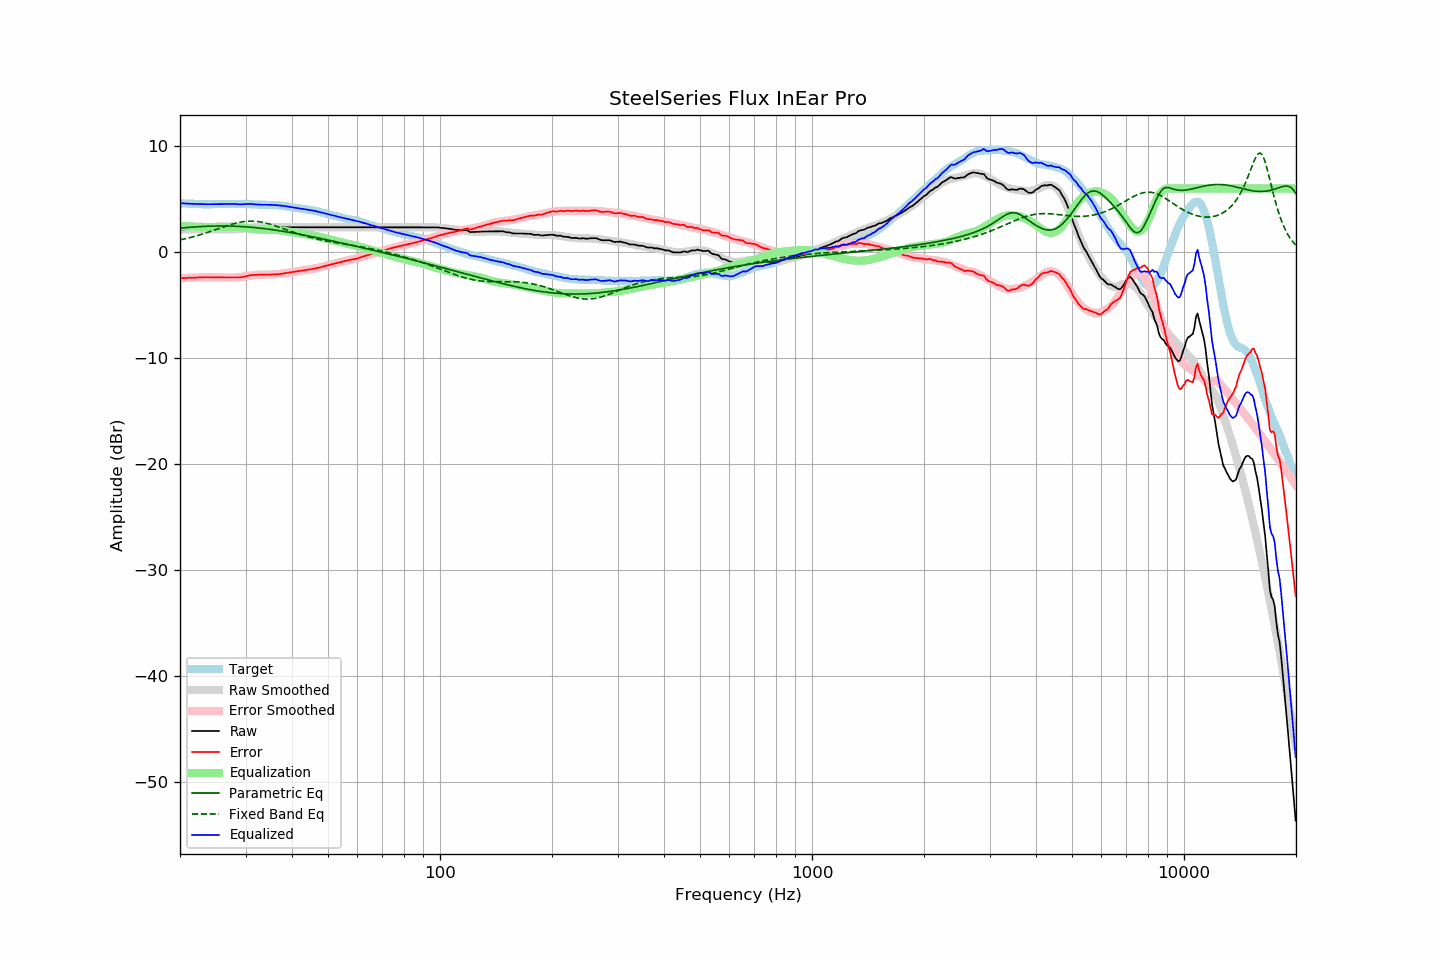

Values plotted in this chart, from the file beside it:
frequency, raw, error, smoothed, error_smoothed, equalization, parametric_eq, fixed_band_eq, equalized_raw, equalized_smoothed, target
20.00, 2.14, -2.47, 2.14, -2.47, 2.47, 2.26, 1.15, 4.62, 4.62, 4.62
20.20, 2.14, -2.46, 2.14, -2.46, 2.46, 2.28, 1.18, 4.61, 4.61, 4.61
20.40, 2.14, -2.45, 2.14, -2.45, 2.45, 2.29, 1.22, 4.60, 4.60, 4.60
20.61, 2.14, -2.45, 2.14, -2.45, 2.45, 2.30, 1.25, 4.59, 4.59, 4.59
20.81, 2.14, -2.43, 2.14, -2.44, 2.44, 2.32, 1.29, 4.58, 4.58, 4.57
21.02, 2.14, -2.43, 2.14, -2.43, 2.43, 2.33, 1.33, 4.57, 4.57, 4.57
21.23, 2.14, -2.42, 2.14, -2.42, 2.42, 2.34, 1.36, 4.57, 4.57, 4.56
21.44, 2.14, -2.43, 2.14, -2.41, 2.41, 2.35, 1.40, 4.56, 4.56, 4.57
21.66, 2.14, -2.42, 2.14, -2.41, 2.41, 2.37, 1.44, 4.55, 4.55, 4.56
21.87, 2.14, -2.41, 2.14, -2.40, 2.40, 2.38, 1.48, 4.55, 4.55, 4.55
22.09, 2.14, -2.40, 2.14, -2.40, 2.40, 2.39, 1.53, 4.54, 4.54, 4.54
22.31, 2.14, -2.40, 2.14, -2.39, 2.39, 2.40, 1.57, 4.54, 4.54, 4.54
22.54, 2.14, -2.39, 2.14, -2.39, 2.39, 2.41, 1.62, 4.53, 4.53, 4.53
22.76, 2.14, -2.39, 2.14, -2.38, 2.38, 2.41, 1.66, 4.53, 4.53, 4.53
22.99, 2.14, -2.38, 2.14, -2.38, 2.38, 2.42, 1.71, 4.52, 4.52, 4.52
23.22, 2.14, -2.37, 2.14, -2.38, 2.38, 2.43, 1.76, 4.52, 4.52, 4.51
23.45, 2.14, -2.37, 2.14, -2.37, 2.37, 2.44, 1.80, 4.52, 4.52, 4.52
23.69, 2.14, -2.36, 2.14, -2.37, 2.37, 2.44, 1.85, 4.52, 4.52, 4.51
23.92, 2.14, -2.36, 2.14, -2.37, 2.37, 2.45, 1.91, 4.52, 4.52, 4.51
24.16, 2.14, -2.37, 2.14, -2.37, 2.37, 2.45, 1.96, 4.52, 4.52, 4.52
24.40, 2.14, -2.38, 2.14, -2.37, 2.37, 2.46, 2.01, 4.52, 4.52, 4.53
24.65, 2.14, -2.38, 2.14, -2.38, 2.38, 2.46, 2.06, 4.52, 4.52, 4.53
24.89, 2.14, -2.38, 2.14, -2.38, 2.38, 2.46, 2.11, 4.52, 4.52, 4.52
25.14, 2.14, -2.38, 2.14, -2.38, 2.38, 2.47, 2.17, 4.52, 4.52, 4.52
25.39, 2.14, -2.38, 2.14, -2.38, 2.38, 2.47, 2.22, 4.53, 4.53, 4.52
25.65, 2.14, -2.38, 2.14, -2.39, 2.39, 2.47, 2.27, 4.53, 4.53, 4.52
25.91, 2.14, -2.39, 2.14, -2.39, 2.39, 2.47, 2.33, 4.53, 4.53, 4.53
26.16, 2.14, -2.40, 2.14, -2.39, 2.39, 2.47, 2.38, 4.53, 4.53, 4.54
26.43, 2.14, -2.40, 2.14, -2.39, 2.39, 2.47, 2.43, 4.54, 4.54, 4.54
26.69, 2.14, -2.39, 2.14, -2.40, 2.40, 2.46, 2.48, 4.54, 4.54, 4.54
26.96, 2.14, -2.39, 2.14, -2.40, 2.40, 2.46, 2.53, 4.54, 4.54, 4.54
27.23, 2.14, -2.39, 2.14, -2.40, 2.40, 2.46, 2.58, 4.55, 4.54, 4.54
27.50, 2.14, -2.39, 2.14, -2.40, 2.40, 2.45, 2.62, 4.55, 4.54, 4.54
27.77, 2.14, -2.40, 2.14, -2.40, 2.40, 2.45, 2.67, 4.55, 4.54, 4.54
28.05, 2.14, -2.40, 2.14, -2.40, 2.40, 2.44, 2.71, 4.54, 4.54, 4.54
28.33, 2.14, -2.39, 2.15, -2.39, 2.39, 2.44, 2.75, 4.53, 4.54, 4.53
28.62, 2.14, -2.39, 2.17, -2.37, 2.37, 2.43, 2.78, 4.52, 4.54, 4.53
28.90, 2.14, -2.39, 2.18, -2.36, 2.36, 2.42, 2.81, 4.50, 4.54, 4.54
29.19, 2.16, -2.37, 2.20, -2.34, 2.34, 2.41, 2.84, 4.51, 4.54, 4.54
29.48, 2.19, -2.34, 2.21, -2.32, 2.32, 2.41, 2.87, 4.52, 4.54, 4.54
29.78, 2.22, -2.31, 2.23, -2.30, 2.30, 2.40, 2.89, 4.52, 4.53, 4.53
30.08, 2.25, -2.29, 2.25, -2.28, 2.28, 2.38, 2.91, 4.53, 4.53, 4.54
30.38, 2.28, -2.25, 2.27, -2.25, 2.25, 2.37, 2.92, 4.54, 4.52, 4.53
30.68, 2.31, -2.21, 2.29, -2.23, 2.23, 2.36, 2.93, 4.55, 4.52, 4.52
30.99, 2.34, -2.17, 2.30, -2.21, 2.21, 2.35, 2.93, 4.55, 4.51, 4.52
31.30, 2.34, -2.16, 2.32, -2.19, 2.19, 2.34, 2.93, 4.53, 4.51, 4.51
31.61, 2.34, -2.16, 2.33, -2.17, 2.17, 2.32, 2.92, 4.52, 4.50, 4.50
31.93, 2.34, -2.15, 2.34, -2.16, 2.16, 2.31, 2.91, 4.50, 4.50, 4.49
32.24, 2.34, -2.15, 2.35, -2.14, 2.14, 2.29, 2.90, 4.49, 4.49, 4.49
32.57, 2.34, -2.13, 2.35, -2.13, 2.13, 2.28, 2.88, 4.48, 4.49, 4.48
32.89, 2.34, -2.13, 2.35, -2.13, 2.13, 2.26, 2.85, 4.47, 4.48, 4.48
33.22, 2.34, -2.13, 2.35, -2.13, 2.13, 2.24, 2.82, 4.47, 4.48, 4.47
33.55, 2.34, -2.13, 2.35, -2.12, 2.12, 2.22, 2.79, 4.47, 4.48, 4.47
33.89, 2.34, -2.13, 2.35, -2.12, 2.12, 2.21, 2.76, 4.47, 4.47, 4.48
34.23, 2.34, -2.12, 2.35, -2.12, 2.12, 2.19, 2.72, 4.47, 4.47, 4.47
34.57, 2.34, -2.12, 2.34, -2.12, 2.12, 2.17, 2.68, 4.47, 4.47, 4.46
34.92, 2.34, -2.12, 2.34, -2.12, 2.12, 2.15, 2.64, 4.46, 4.46, 4.46
35.27, 2.34, -2.12, 2.34, -2.11, 2.11, 2.13, 2.59, 4.46, 4.46, 4.47
35.62, 2.34, -2.11, 2.34, -2.11, 2.11, 2.10, 2.54, 4.45, 4.45, 4.45
35.97, 2.34, -2.11, 2.34, -2.10, 2.10, 2.08, 2.49, 4.44, 4.44, 4.45
... 635 more rows
